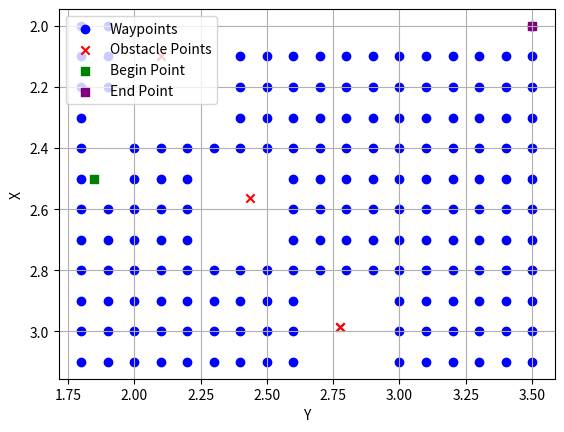

Here is the Python script that generated this plot: (Note: this script raises an exception after producing the figure.)
from collections import deque

import matplotlib.pyplot as plt

import heapq

class PathPlanning:
    def __init__(self):
        # パラメータ設定
        self.mesh_begin = {"x": 2.0, "y": 1.8}
        self.mesh_end = {"x": 3.2, "y": 3.5}
        self.mesh_resolution = 0.1
        self.obstacle_coordinates = [
            {"x": 2.56485074506, "y": 2.43516755659, "z": 0.040733772599},
            {"x": 2.98526708458, "y": 2.77542427319, "z": 0.0266928948159},
            {"x": 2.98471341612, "y": 2.77432731505, "z": 0.0278568250358},
        ]
        self.obstacle_coordinates.append({"x": 2.1, "y": 2.1, "z": 0.0})  # 壁
        self.colision_width = 0.15
        self.begin_point = {"x": 2.5, "y": 1.85, "theta": 90}
        self.end_point = {"x": 2.0, "y": 3.5, "theta": 90}
        self.begin_index = {"x": 0, "y": 0}
        self.end_index = {"x": 0, "y": 0}

        self.x_length = abs(
            self.mesh_end["x"] - self.mesh_begin["x"] - self.colision_width * 1
        )  # 上下は壁があるため、colision_widthを1回引く
        self.y_length = abs(self.mesh_end["y"] - self.mesh_begin["y"])

        self.x_time = int(self.x_length // self.mesh_resolution) + 2
        self.y_time = int(self.y_length // self.mesh_resolution) + 2

    def is_obstacle(self, x, y):
        for obstacle in self.obstacle_coordinates:
            if (
                abs(x - obstacle["x"]) < self.colision_width
                and abs(y - obstacle["y"]) < self.colision_width
            ):
                return True
        return False

    def is_begin_point(self, x, y):
        if (
            abs(x - self.begin_point["x"]) < self.colision_width
            and abs(y - self.begin_point["y"]) < self.colision_width
        ):
            return True
        return False

    def is_end_point(self, x, y):
        if (
            abs(x - self.end_point["x"]) < self.colision_width
            and abs(y - self.end_point["y"]) < self.colision_width
        ):
            return True
        return False

    def get_waypoints(self):
        waypoints = []
        for i in range(self.x_time):
            new_row = []
            for j in range(self.y_time):
                x = self.mesh_begin["x"] + i * self.mesh_resolution
                y = self.mesh_begin["y"] + j * self.mesh_resolution

                if not self.is_obstacle(x, y):
                    new_row.append([x, y, 1])
                else:
                    new_row.append([x, y, 0])
                if self.is_begin_point(x, y):
                    self.begin_index["x"] = i - 1
                    self.begin_index["y"] = j - 1
                elif self.is_end_point(x, y):
                    self.end_index["x"] = i - 1
                    self.end_index["y"] = j - 1

            waypoints.append(new_row)
        waypoints[self.begin_index["x"]][self.begin_index["y"]][2] = 2
        waypoints[self.end_index["x"]][self.end_index["y"]][2] = 3
        return waypoints

    def plot_points_2d(self, waypoints):
        # waypoints をプロット
        waypoint_coords = [
            (point[1], point[0]) for row in waypoints for point in row if point[2] == 1
        ]
        waypoint_y, waypoint_x = zip(*waypoint_coords)
        plt.scatter(
            waypoint_y, waypoint_x, c="blue", marker="o", label="Waypoints"
        )  # XとYを入れ替え

        # obstacle_points をプロット
        obstacle_x, obstacle_y = zip(
            *[(point["x"], point["y"]) for point in self.obstacle_coordinates]
        )
        plt.scatter(
            obstacle_y, obstacle_x, c="red", marker="x", label="Obstacle Points"
        )  # XとYを入れ替え

        # begin_point をプロット
        plt.scatter(
            self.begin_point["y"],
            self.begin_point["x"],
            c="green",
            marker="s",
            label="Begin Point",
        )  # XとYを入れ替え

        # end_point をプロット
        plt.scatter(
            self.end_point["y"],
            self.end_point["x"],
            c="purple",
            marker="s",
            label="End Point",
        )  # XとYを入れ替え

        plt.xlabel("Y")  # XとYを入れ替えたのでラベルも変更
        plt.ylabel("X")

        plt.gca().invert_yaxis()  # X軸を反転させる

        plt.legend()
        plt.grid(True)
        plt.show()

        # 移動が妥当かどうかを判断するロジック
        x1, y1 = current
        x2, y2 = neighbor
        return (
            0 <= x2 < self.x_time
            and 0 <= y2 < self.y_time
            and waypoints[x2][y2][2] == 1
        )

    def find_path(self, waypoints, old_x, old_y, move_x, move_y):
        x = old_x + move_x
        y = old_y + move_y
        if waypoints[x][y][2] == 3:
            return waypoints
        else:
            if x - 1 >= 0 and waypoints[x - 1][y][2] == 1:
                waypoints[x][y][2] = 4
                return self.find_path(waypoints, x - 1, y)
            elif y - 1 >= 0 and waypoints[x][y - 1][2] == 1:
                waypoints[x][y][2] = 4
                return self.find_path(waypoints, x, y - 1)
            elif x + 1 < self.x_time and waypoints[x + 1][y][2] == 1:
                waypoints[x][y][2] = 4
                return self.find_path(waypoints, x + 1, y)
            elif y + 1 < self.y_time and waypoints[x][y + 1][2] == 1:
                waypoints[x][y][2] = 4
                return self.find_path(waypoints, x, y + 1)
            else:
                waypoints[x][y][2] = 0
                return waypoints
    def reconstruct_path(self, came_from, start, goal, waypoints):
        current = goal
        start_value = waypoints[start[0]][start[1]][2]
        goal_value = waypoints[goal[0]][goal[1]][2]
        while current != start:
            waypoints[current[0]][current[1]][2] = 4
            current = came_from[current]
        waypoints[start[0]][start[1]][2] = start_value
        waypoints[goal[0]][goal[1]][2] = goal_value
        return waypoints
    def heuristic(self, a, b):
        return abs(a[0] - b[0]) + abs(a[1] - b[1])

    def a_star_search(self, waypoints, start, goal):
        frontier = []
        heapq.heappush(frontier, (0, start))
        came_from = {}
        cost_so_far = {}
        came_from[start] = None
        cost_so_far[start] = 0

        while frontier:
            _, current = heapq.heappop(frontier)

            if current == goal:
                break

            for dx, dy in [(0, 1), (1, 0), (0, -1), (-1, 0)]:
                next = (current[0] + dx, current[1] + dy)
                if 0 <= next[0] < self.x_time and 0 <= next[1] < self.y_time and waypoints[next[0]][next[1]][2] != 0:
                    new_cost = cost_so_far[current] + 1
                    if next not in cost_so_far or new_cost < cost_so_far[next]:
                        cost_so_far[next] = new_cost
                        priority = new_cost + self.heuristic(goal, next)
                        heapq.heappush(frontier, (priority, next))
                        came_from[next] = current

        return came_from, cost_so_far
# クラスのインスタンス化
path_planning = PathPlanning()

# waypoints 取得
filtered_waypoints = path_planning.get_waypoints()
begin_x = path_planning.begin_index["x"]
begin_y = path_planning.begin_index["y"]
# filtered_waypoints = path_planning.find_path(
#     filtered_waypoints, begin_x, begin_y, -1, 0
# )
begin = (path_planning.begin_index["x"], path_planning.begin_index["y"])
end = (path_planning.end_index["x"], path_planning.end_index["y"])

# A* search
came_from, cost_so_far = path_planning.a_star_search(filtered_waypoints, begin, end)
# 経路の再構築
filtered_waypoints = path_planning.reconstruct_path(came_from, begin, end, filtered_waypoints)

for i in range(path_planning.x_time):
    for j in range(path_planning.y_time):
        print(filtered_waypoints[i][j][2], end=" ")
    print()


# 描画
path_planning.plot_points_2d(filtered_waypoints)
